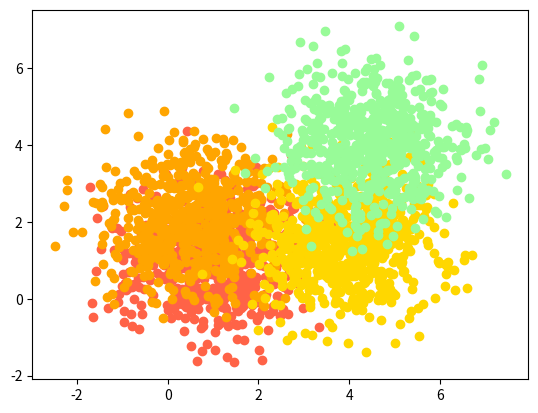

This chart was generated by the following Python code:
import random
import numpy as np
import matplotlib.pyplot as plt


random.seed(116)
random.seed(116)


def generate_gauss_data(mu, sigma, dim):
    """
    generate data that satisfy gauss distribution
    :param mu: mean
    :param sigma: variance
    :param dim: dimension of parameter x
    :return: generated data
    """
    x = []
    for j in range(dim):
        x.append(random.gauss(mu[j], sigma[j]))
    return x


def generate_data(mu, sigma, num_class, num_sample):
    """
    generate data of k classes, and data in each class satisfy gauss distribution
    :param mu: mean
    :param sigma: variance
    :param num_class: number of classes (k)
    :param num_sample: number of samples in each class
    :return: generated data
    """
    assert len(mu) == len(sigma)
    assert len(mu[0]) == len(sigma[0])
    assert len(sigma) == num_class
    assert len(num_sample) == len(sigma)
    class_id = 0
    x_dim = len(mu[0])
    data = []
    for num in num_sample:
        for i in range(num):
            x = generate_gauss_data(mu[class_id], sigma[class_id], x_dim)
            x.append(class_id)
            data.append(x)
        class_id += 1
    return data


def visualize_2d_data(data, num_class, color=True, color_list=None):
    if color_list is None:
        color_list = ['tomato', 'orange', 'gold',  'palegreen', 'turquoise', 'skyblue', 'mediumpurple', 'hotpink', 'pink', ]
    classify = []
    for i in range(num_class):
        classify.append([])
    for r in data:
        classify[int(r[-1])].append(r[:-1])

    class_id = 0
    for c in classify:
        c = np.array(c)
        if color:
            plt.plot(c[:, 0], c[:, 1], 'ro', color=color_list[class_id])
        else:
            plt.plot(c[:, 0], c[:, 1], 'ro', color=color_list[-1])
        class_id += 1
    plt.show()


def process_data(mu, sigma, num_sample, is_shuffle=True):
    num_class = len(num_sample)
    data = generate_data(mu, sigma, num_class, num_sample)
    plt.title('original')
    visualize_2d_data(data, num_class)
    random.shuffle(data)
    data = np.array(data)[:, :-1]
    return data


def evaluate(labels, logits):
    """
    evaluate the accuracy
    :param labels: true
    :param logits: prediction
    :return: accuracy
    """
    total = len(labels)
    correct = 0
    for i in range(total):
        if labels[i] == 0 and logits[i] == 2:
            correct += 1
        elif labels[i] == 1 and logits[i] == 1:
            correct += 1
        elif labels[i] == 2 and logits[i] == 0:
            correct += 1
    acc = correct / total
    return acc


if __name__ == '__main__':
    mu = [[1, 1], [0.5, 2], [4, 1.5], [4.5, 4]]
    sigma = [[1, 1], [1, 1], [1, 1], [1, 1]]
    num_sample = [650, 625, 675, 650]
    num_class = len(num_sample)
    data = generate_data(mu, sigma, num_class, num_sample)
    visualize_2d_data(data, num_class)
    plt.show()
